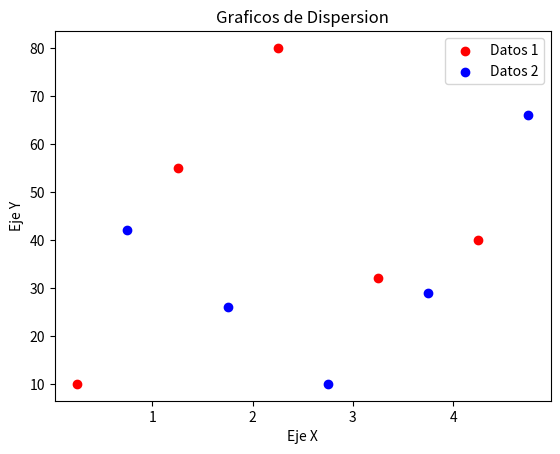

Here is the Python script that generated this plot:
import numpy as np
import matplotlib.pyplot as plt
x1 =[0.25,1.25,2.25,3.25,4.25]
y1= [10,55,80,32,40]
x2=[0.75,1.75,2.75,3.75,4.75]
y2=[42,26,10,29,66]

plt.scatter(x1,y1, label='Datos 1', color='red' )
plt.scatter(x2,y2, label='Datos 2', color='blue')

plt.title('Graficos de Dispersion')
plt.ylabel('Eje Y')
plt.xlabel('Eje X')

plt.legend()
plt.show()

